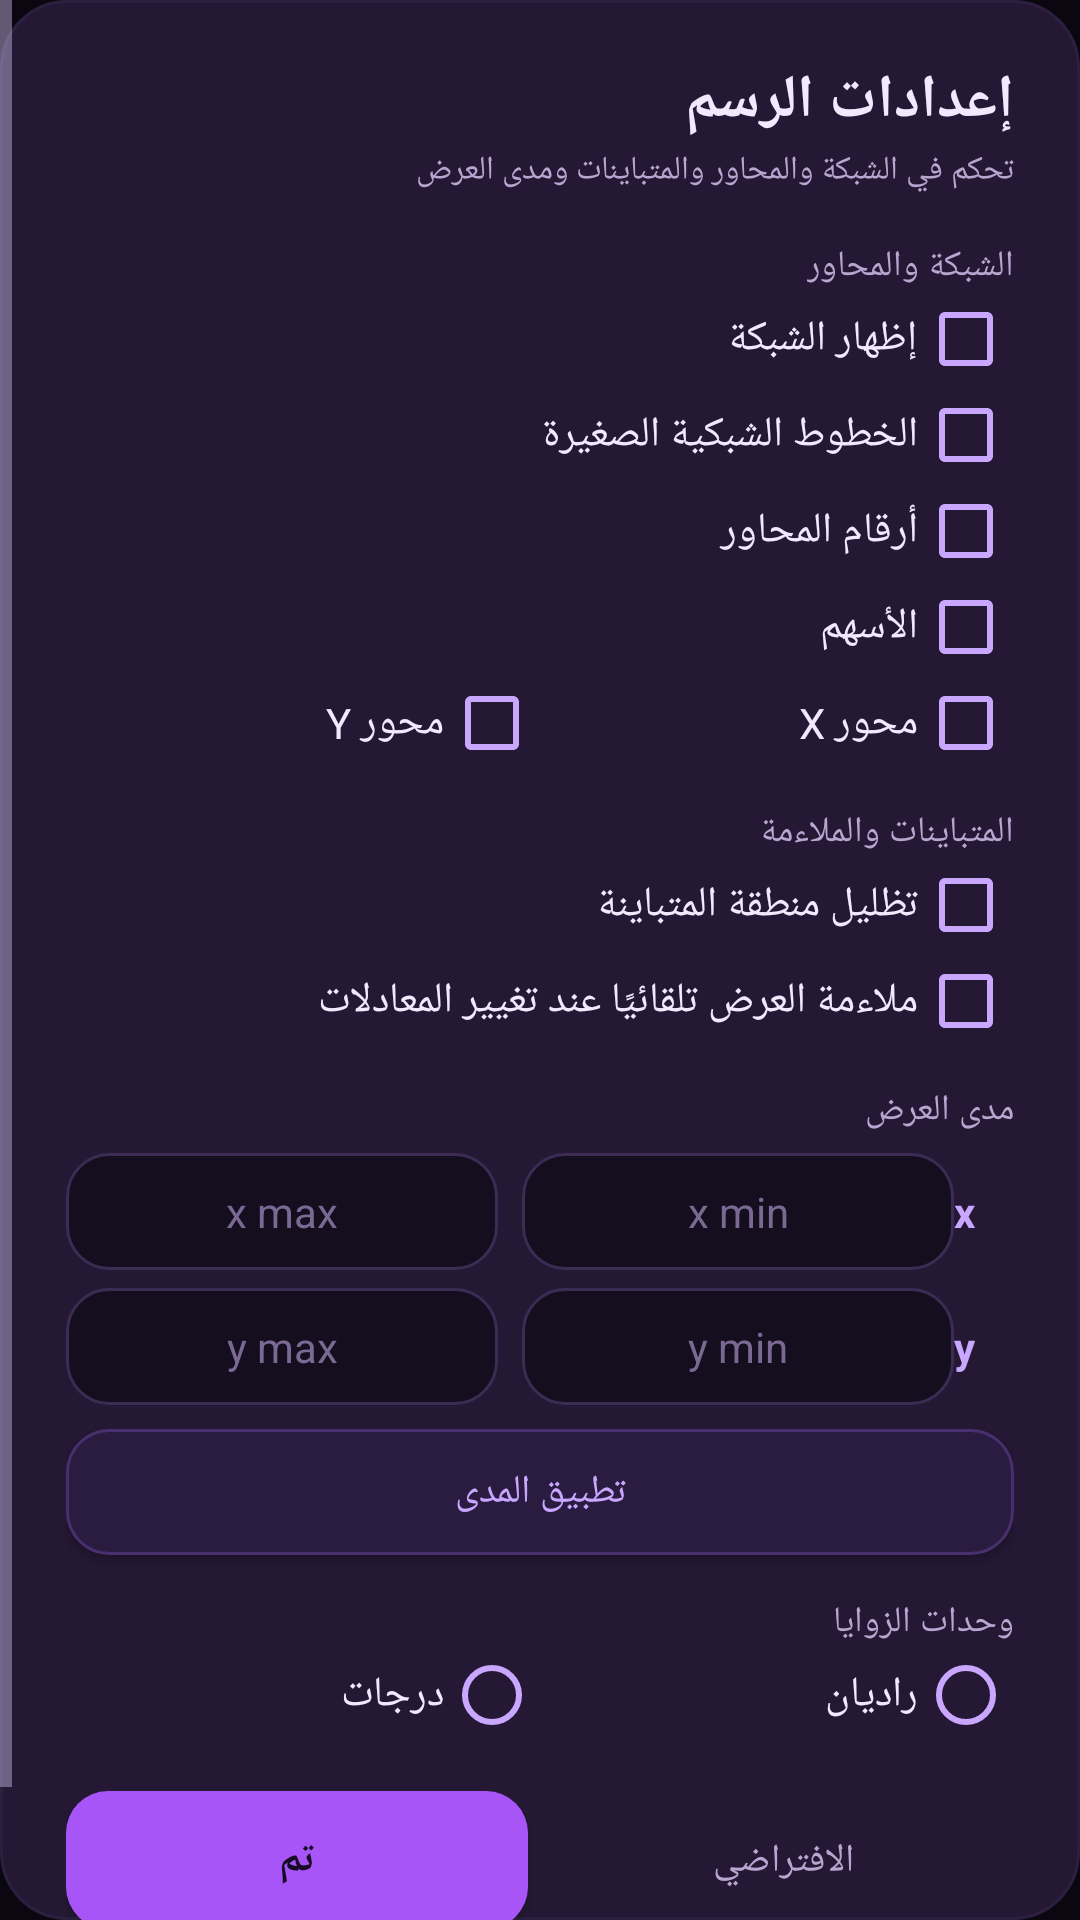

Write the Android layout XML for this screen, with the resource values it uses.
<!-- AndroidManifest.xml: application theme Theme.Munhana -->
<!-- res/layout/dialog_settings.xml -->
<?xml version="1.0" encoding="utf-8"?>
<ScrollView xmlns:android="http://schemas.android.com/apk/res/android"
    android:layout_width="match_parent"
    android:layout_height="match_parent"
    android:background="@drawable/bg_dialog"
    android:fillViewport="true"
    android:layoutDirection="rtl">

    <LinearLayout
        android:layout_width="match_parent"
        android:layout_height="wrap_content"
        android:orientation="vertical"
        android:paddingStart="22dp"
        android:paddingEnd="22dp"
        android:paddingTop="20dp"
        android:paddingBottom="16dp">

        <TextView
            android:layout_width="wrap_content"
            android:layout_height="wrap_content"
            android:text="@string/graph_settings"
            android:textColor="@color/text_primary"
            android:textSize="20sp"
            android:textStyle="bold" />

        <TextView
            android:layout_width="wrap_content"
            android:layout_height="wrap_content"
            android:layout_marginTop="2dp"
            android:text="@string/graph_settings_hint"
            android:textColor="@color/text_secondary"
            android:textSize="11sp" />

        <TextView
            style="@style/Munhana.Label"
            android:layout_width="wrap_content"
            android:layout_height="wrap_content"
            android:layout_marginTop="16dp"
            android:text="@string/section_grid" />

        <CheckBox
            android:id="@+id/cbGrid"
            style="@style/Munhana.Setting"
            android:layout_width="match_parent"
            android:layout_height="wrap_content"
            android:text="@string/opt_grid" />

        <CheckBox
            android:id="@+id/cbMinor"
            style="@style/Munhana.Setting"
            android:layout_width="match_parent"
            android:layout_height="wrap_content"
            android:text="@string/opt_minor_grid" />

        <CheckBox
            android:id="@+id/cbNumbers"
            style="@style/Munhana.Setting"
            android:layout_width="match_parent"
            android:layout_height="wrap_content"
            android:text="@string/opt_axis_numbers" />

        <CheckBox
            android:id="@+id/cbArrows"
            style="@style/Munhana.Setting"
            android:layout_width="match_parent"
            android:layout_height="wrap_content"
            android:text="@string/opt_arrows" />

        <LinearLayout
            android:layout_width="match_parent"
            android:layout_height="wrap_content"
            android:orientation="horizontal">

            <CheckBox
                android:id="@+id/cbXAxis"
                style="@style/Munhana.Setting"
                android:layout_width="0dp"
                android:layout_height="wrap_content"
                android:layout_weight="1"
                android:text="@string/opt_x_axis" />

            <CheckBox
                android:id="@+id/cbYAxis"
                style="@style/Munhana.Setting"
                android:layout_width="0dp"
                android:layout_height="wrap_content"
                android:layout_weight="1"
                android:text="@string/opt_y_axis" />
        </LinearLayout>

        <TextView
            style="@style/Munhana.Label"
            android:layout_width="wrap_content"
            android:layout_height="wrap_content"
            android:layout_marginTop="12dp"
            android:text="@string/section_calc" />

        <CheckBox
            android:id="@+id/cbShade"
            style="@style/Munhana.Setting"
            android:layout_width="match_parent"
            android:layout_height="wrap_content"
            android:text="@string/opt_shade" />

        <CheckBox
            android:id="@+id/cbAutoFit"
            style="@style/Munhana.Setting"
            android:layout_width="match_parent"
            android:layout_height="wrap_content"
            android:text="@string/opt_autofit" />

        <TextView
            style="@style/Munhana.Label"
            android:layout_width="wrap_content"
            android:layout_height="wrap_content"
            android:layout_marginTop="12dp"
            android:text="@string/section_window" />

        <LinearLayout
            android:layout_width="match_parent"
            android:layout_height="wrap_content"
            android:layout_marginTop="6dp"
            android:gravity="center_vertical"
            android:orientation="horizontal">

            <TextView
                android:layout_width="20dp"
                android:layout_height="wrap_content"
                android:text="x"
                android:textColor="@color/purple_light"
                android:textStyle="bold" />

            <EditText
                android:id="@+id/etXMin"
                style="@style/Munhana.Range"
                android:layout_width="0dp"
                android:layout_height="wrap_content"
                android:layout_weight="1"
                android:hint="x min" />

            <EditText
                android:id="@+id/etXMax"
                style="@style/Munhana.Range"
                android:layout_width="0dp"
                android:layout_height="wrap_content"
                android:layout_marginStart="8dp"
                android:layout_weight="1"
                android:hint="x max" />
        </LinearLayout>

        <LinearLayout
            android:layout_width="match_parent"
            android:layout_height="wrap_content"
            android:layout_marginTop="6dp"
            android:gravity="center_vertical"
            android:orientation="horizontal">

            <TextView
                android:layout_width="20dp"
                android:layout_height="wrap_content"
                android:text="y"
                android:textColor="@color/purple_light"
                android:textStyle="bold" />

            <EditText
                android:id="@+id/etYMin"
                style="@style/Munhana.Range"
                android:layout_width="0dp"
                android:layout_height="wrap_content"
                android:layout_weight="1"
                android:hint="y min" />

            <EditText
                android:id="@+id/etYMax"
                style="@style/Munhana.Range"
                android:layout_width="0dp"
                android:layout_height="wrap_content"
                android:layout_marginStart="8dp"
                android:layout_weight="1"
                android:hint="y max" />
        </LinearLayout>

        <Button
            android:id="@+id/btnApplyWindow"
            android:layout_width="match_parent"
            android:layout_height="42dp"
            android:layout_marginTop="8dp"
            android:background="@drawable/bg_btn_tonal"
            android:text="@string/apply_window"
            android:textAllCaps="false"
            android:textColor="@color/purple_light"
            android:textSize="13sp" />

        <TextView
            style="@style/Munhana.Label"
            android:layout_width="wrap_content"
            android:layout_height="wrap_content"
            android:layout_marginTop="14dp"
            android:text="@string/section_units" />

        <RadioGroup
            android:id="@+id/rgUnits"
            android:layout_width="match_parent"
            android:layout_height="wrap_content"
            android:orientation="horizontal">

            <RadioButton
                android:id="@+id/rbRadians"
                style="@style/Munhana.Setting"
                android:layout_width="0dp"
                android:layout_height="wrap_content"
                android:layout_weight="1"
                android:text="@string/radians" />

            <RadioButton
                android:id="@+id/rbDegrees"
                style="@style/Munhana.Setting"
                android:layout_width="0dp"
                android:layout_height="wrap_content"
                android:layout_weight="1"
                android:text="@string/degrees" />
        </RadioGroup>

        <LinearLayout
            android:layout_width="match_parent"
            android:layout_height="wrap_content"
            android:layout_marginTop="16dp"
            android:orientation="horizontal">

            <Button
                android:id="@+id/btnDefaults"
                android:layout_width="0dp"
                android:layout_height="46dp"
                android:layout_weight="1"
                android:background="@drawable/bg_btn_text"
                android:text="@string/reset_defaults"
                android:textAllCaps="false"
                android:textColor="@color/text_secondary"
                android:textSize="13sp" />

            <Button
                android:id="@+id/btnDone"
                android:layout_width="0dp"
                android:layout_height="46dp"
                android:layout_marginStart="8dp"
                android:layout_weight="1"
                android:background="@drawable/bg_btn_primary"
                android:text="@string/done"
                android:textAllCaps="false"
                android:textColor="#160B24"
                android:textSize="14sp"
                android:textStyle="bold" />
        </LinearLayout>

        <TextView
            android:id="@+id/tvVersion"
            android:layout_width="match_parent"
            android:layout_height="wrap_content"
            android:layout_marginTop="14dp"
            android:gravity="center"
            android:textColor="@color/text_secondary"
            android:textSize="11sp" />
    </LinearLayout>
</ScrollView>
<!-- resources referenced by this layout -->
<resources>
  <color name="purple_light">#C9A7FF</color>
  <color name="text_primary">#F3E9FF</color>
  <color name="text_secondary">#B7A6D0</color>
  <!-- drawable bg_btn_text (drawable) -->
  <selector xmlns:android="http://schemas.android.com/apk/res/android">
      <item android:state_pressed="true">
          <shape android:shape="rectangle">
              <corners android:radius="14dp"/>
              <solid android:color="#22C9A7FF"/>
          </shape>
      </item>
      <item android:drawable="@android:color/transparent"/>
  </selector>
  <!-- drawable bg_dialog (drawable) -->
  <shape xmlns:android="http://schemas.android.com/apk/res/android" android:shape="rectangle">
      <corners android:radius="22dp"/>
      <solid android:color="@color/surface_high"/>
      <stroke android:width="1dp" android:color="@color/border"/>
  </shape>
  <string name="apply_window">تطبيق المدى</string>
  <string name="degrees">درجات</string>
  <string name="done">تم</string>
  <string name="graph_settings">إعدادات الرسم</string>
  <string name="graph_settings_hint">تحكم في الشبكة والمحاور والمتباينات ومدى العرض</string>
  <string name="opt_arrows">الأسهم</string>
  <string name="opt_autofit">ملاءمة العرض تلقائيًا عند تغيير المعادلات</string>
  <string name="opt_axis_numbers">أرقام المحاور</string>
  <string name="opt_grid">إظهار الشبكة</string>
  <string name="opt_minor_grid">الخطوط الشبكية الصغيرة</string>
  <string name="opt_shade">تظليل منطقة المتباينة</string>
  <string name="opt_x_axis">محور X</string>
  <string name="opt_y_axis">محور Y</string>
  <string name="radians">راديان</string>
  <string name="reset_defaults">الافتراضي</string>
  <string name="section_calc">المتباينات والملاءمة</string>
  <string name="section_grid">الشبكة والمحاور</string>
  <string name="section_units">وحدات الزوايا</string>
  <string name="section_window">مدى العرض</string>
  <style name="Munhana.Label" parent="">
          <item name="android:textColor">@color/text_secondary</item>
          <item name="android:textSize">12sp</item>
      </style>
  <style name="Munhana.Setting" parent="">
          <item name="android:textColor">@color/text_primary</item>
          <item name="android:textSize">14sp</item>
          <item name="android:buttonTint">@color/purple_light</item>
          <item name="android:paddingTop">4dp</item>
          <item name="android:paddingBottom">4dp</item>
      </style>
  <color name="purple">#A855F7</color>
  <color name="surface_high">#241834</color>
  <color name="border">#2C2040</color>
  <!-- drawable bg_input (drawable) -->
  <selector xmlns:android="http://schemas.android.com/apk/res/android">
      <item android:state_focused="true" android:drawable="@drawable/bg_input_focus"/>
      <item android:drawable="@drawable/bg_input_normal"/>
  </selector>
  <color name="bg">#0B0710</color>
  <style name="Theme.Munhana.Dialog" parent="@android:style/Theme.Material.Dialog.Alert">
          <item name="android:colorAccent">@color/purple_light</item>
          <item name="android:colorBackground">@color/surface_high</item>
          <item name="android:textColorPrimary">@color/text_primary</item>
          <item name="android:textColorSecondary">@color/text_secondary</item>
          <item name="android:windowBackground">@drawable/bg_dialog</item>
      </style>
  <style name="Popup.Munhana" parent="@android:style/Widget.Material.PopupMenu">
          <item name="android:popupBackground">@drawable/bg_dialog</item>
      </style>
  <!-- drawable bg_input_focus (drawable) -->
  <shape xmlns:android="http://schemas.android.com/apk/res/android" android:shape="rectangle">
      <corners android:radius="14dp"/>
      <solid android:color="#140E1E"/>
      <stroke android:width="2dp" android:color="@color/purple"/>
  </shape>
  <!-- drawable bg_input_normal (drawable) -->
  <shape xmlns:android="http://schemas.android.com/apk/res/android" android:shape="rectangle">
      <corners android:radius="14dp"/>
      <solid android:color="#140E1E"/>
      <stroke android:width="1dp" android:color="#3A2C52"/>
  </shape>
</resources>
